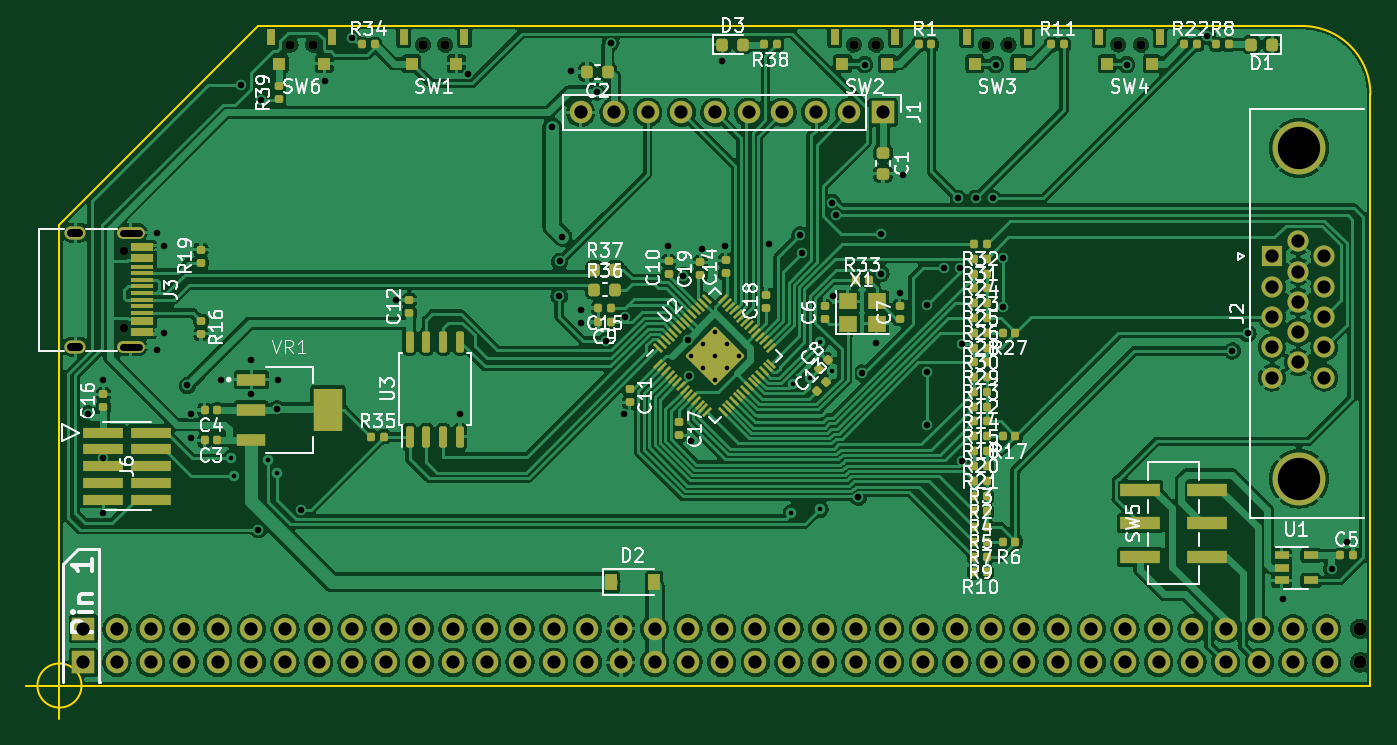
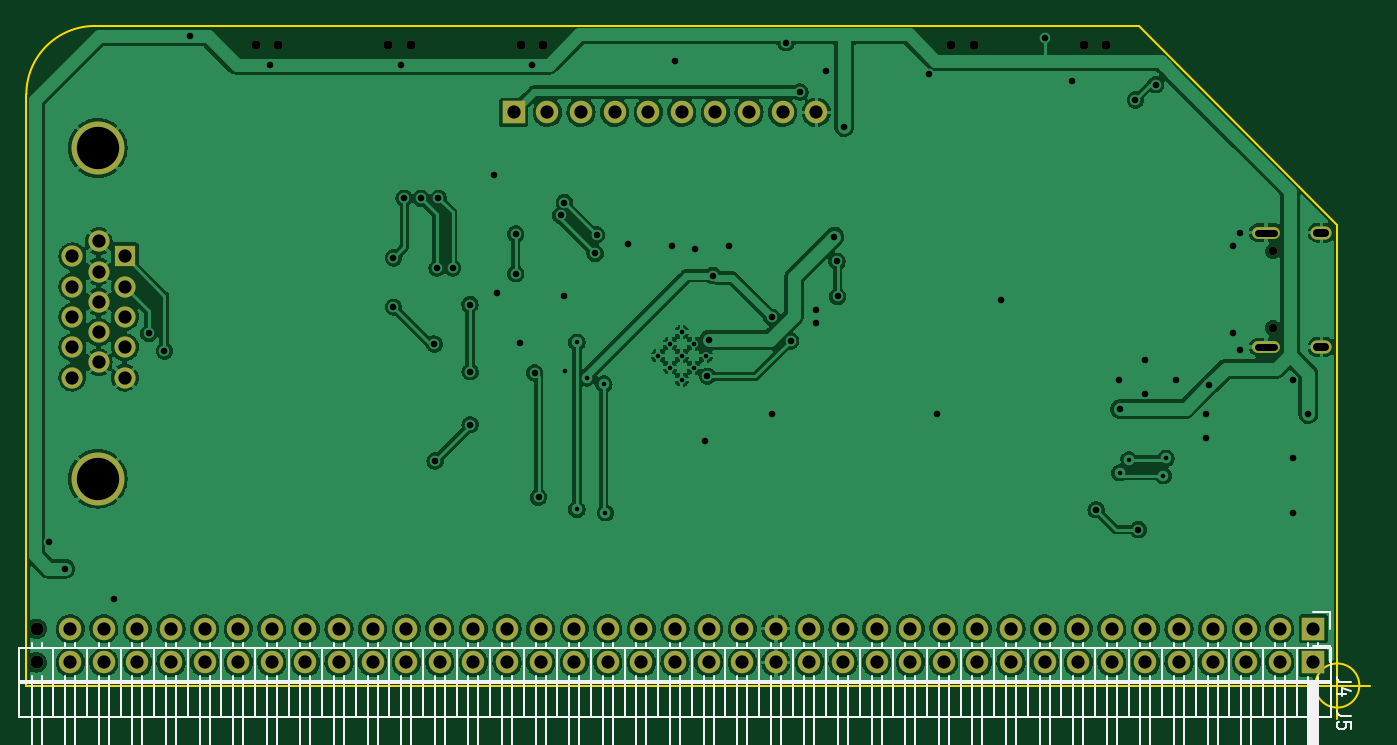
Circuit board: 10 layer files. Board 101.6 x 52.4 mm.
- bottom_copper: rc2014compat-pico-vga-CuBottom.gbl (398890 bytes)
- top_copper: rc2014compat-pico-vga-CuTop.gtl (564950 bytes)
- outline: rc2014compat-pico-vga-EdgeCuts.gm1 (1117 bytes)
- bottom_mask: rc2014compat-pico-vga-MaskBottom.gbs (4324 bytes)
- top_mask: rc2014compat-pico-vga-MaskTop.gts (15348 bytes)
- paste: rc2014compat-pico-vga-PasteBottom.gbp (762 bytes)
- paste: rc2014compat-pico-vga-PasteTop.gtp (11994 bytes)
- bottom_silk: rc2014compat-pico-vga-SilkBottom.gbo (27025 bytes)
- top_silk: rc2014compat-pico-vga-SilkTop.gto (73661 bytes)
- drill: rc2014compat-pico-vga.drl (4863 bytes)

=== bottom_copper: rc2014compat-pico-vga-CuBottom.gbl (398890 bytes, source omitted) ===
=== top_copper: rc2014compat-pico-vga-CuTop.gtl (564950 bytes, source omitted) ===
=== outline: rc2014compat-pico-vga-EdgeCuts.gm1 ===
G04 #@! TF.GenerationSoftware,KiCad,Pcbnew,6.0.7-f9a2dced07~116~ubuntu22.04.1*
G04 #@! TF.CreationDate,2022-09-25T15:05:21-07:00*
G04 #@! TF.ProjectId,rc2014compat-pico-vga,72633230-3134-4636-9f6d-7061742d7069,rev?*
G04 #@! TF.SameCoordinates,Original*
G04 #@! TF.FileFunction,Profile,NP*
%FSLAX46Y46*%
G04 Gerber Fmt 4.6, Leading zero omitted, Abs format (unit mm)*
G04 Created by KiCad (PCBNEW 6.0.7-f9a2dced07~116~ubuntu22.04.1) date 2022-09-25 15:05:21*
%MOMM*%
%LPD*%
G01*
G04 APERTURE LIST*
G04 #@! TA.AperFunction,Profile*
%ADD10C,0.150000*%
G04 #@! TD*
G04 APERTURE END LIST*
D10*
X153898600Y-118516400D02*
X153898600Y-153365200D01*
X253000000Y-108685000D02*
G75*
G03*
X247818400Y-103505000I-5180800J-800D01*
G01*
X253000000Y-108685000D02*
X253000000Y-153365200D01*
X153898600Y-153365200D02*
X253000000Y-153365200D01*
X168910000Y-103505000D02*
X153898600Y-118516400D01*
X247818400Y-103505000D02*
X168910000Y-103505000D01*
X155565266Y-153365200D02*
G75*
G03*
X155565266Y-153365200I-1666666J0D01*
G01*
X151398600Y-153365200D02*
X156398600Y-153365200D01*
X153898600Y-150865200D02*
X153898600Y-155865200D01*
M02*

=== bottom_mask: rc2014compat-pico-vga-MaskBottom.gbs ===
G04 #@! TF.GenerationSoftware,KiCad,Pcbnew,6.0.7-f9a2dced07~116~ubuntu22.04.1*
G04 #@! TF.CreationDate,2022-09-25T15:05:21-07:00*
G04 #@! TF.ProjectId,rc2014compat-pico-vga,72633230-3134-4636-9f6d-7061742d7069,rev?*
G04 #@! TF.SameCoordinates,Original*
G04 #@! TF.FileFunction,Soldermask,Bot*
G04 #@! TF.FilePolarity,Negative*
%FSLAX46Y46*%
G04 Gerber Fmt 4.6, Leading zero omitted, Abs format (unit mm)*
G04 Created by KiCad (PCBNEW 6.0.7-f9a2dced07~116~ubuntu22.04.1) date 2022-09-25 15:05:21*
%MOMM*%
%LPD*%
G01*
G04 APERTURE LIST*
%ADD10C,0.700000*%
%ADD11R,1.700000X1.700000*%
%ADD12O,1.700000X1.700000*%
%ADD13C,4.000000*%
%ADD14R,1.600000X1.600000*%
%ADD15C,1.600000*%
%ADD16C,0.650000*%
%ADD17O,1.600000X1.000000*%
%ADD18O,2.100000X0.900000*%
%ADD19C,1.000000*%
G04 APERTURE END LIST*
D10*
G04 #@! TO.C,SW1*
X181362000Y-104910000D03*
X183062000Y-104910000D03*
G04 #@! TD*
G04 #@! TO.C,SW4*
X233940000Y-104910000D03*
X235640000Y-104910000D03*
G04 #@! TD*
G04 #@! TO.C,SW6*
X171362000Y-104910000D03*
X173062000Y-104910000D03*
G04 #@! TD*
D11*
G04 #@! TO.C,J1*
X216149300Y-110032800D03*
D12*
X213609300Y-110032800D03*
X211069300Y-110032800D03*
X208529300Y-110032800D03*
X205989300Y-110032800D03*
X203449300Y-110032800D03*
X200909300Y-110032800D03*
X198369300Y-110032800D03*
X195829300Y-110032800D03*
X193289300Y-110032800D03*
G04 #@! TD*
D13*
G04 #@! TO.C,J2*
X247605669Y-112737000D03*
X247605669Y-137737000D03*
D14*
X245555669Y-120922000D03*
D15*
X245555669Y-123212000D03*
X245555669Y-125502000D03*
X245555669Y-127792000D03*
X245555669Y-130082000D03*
X247535669Y-119777000D03*
X247535669Y-122067000D03*
X247535669Y-124357000D03*
X247535669Y-126647000D03*
X247535669Y-128937000D03*
X249515669Y-120922000D03*
X249515669Y-123212000D03*
X249515669Y-125502000D03*
X249515669Y-127792000D03*
X249515669Y-130082000D03*
G04 #@! TD*
D10*
G04 #@! TO.C,SW2*
X215640000Y-104910000D03*
X213940000Y-104910000D03*
G04 #@! TD*
G04 #@! TO.C,SW3*
X223940000Y-104910000D03*
X225640000Y-104910000D03*
G04 #@! TD*
D16*
G04 #@! TO.C,J3*
X158782000Y-126334000D03*
X158782000Y-120554000D03*
D17*
X155102000Y-127764000D03*
D18*
X159282000Y-119124000D03*
X159282000Y-127764000D03*
D17*
X155102000Y-119124000D03*
G04 #@! TD*
D11*
G04 #@! TO.C,J5*
X155702000Y-151612600D03*
D12*
X158242000Y-151612600D03*
X160782000Y-151612600D03*
X163322000Y-151612600D03*
X165862000Y-151612600D03*
X168402000Y-151612600D03*
X170942000Y-151612600D03*
X173482000Y-151612600D03*
X176022000Y-151612600D03*
X178562000Y-151612600D03*
X181102000Y-151612600D03*
X183642000Y-151612600D03*
X186182000Y-151612600D03*
X188722000Y-151612600D03*
X191262000Y-151612600D03*
X193802000Y-151612600D03*
X196342000Y-151612600D03*
X198882000Y-151612600D03*
X201422000Y-151612600D03*
X203962000Y-151612600D03*
X206502000Y-151612600D03*
X209042000Y-151612600D03*
X211582000Y-151612600D03*
X214122000Y-151612600D03*
X216662000Y-151612600D03*
X219202000Y-151612600D03*
X221742000Y-151612600D03*
X224282000Y-151612600D03*
X226822000Y-151612600D03*
X229362000Y-151612600D03*
X231902000Y-151612600D03*
X234442000Y-151612600D03*
X236982000Y-151612600D03*
X239522000Y-151612600D03*
X242062000Y-151612600D03*
X244602000Y-151612600D03*
X247142000Y-151612600D03*
X249682000Y-151612600D03*
D19*
X252222000Y-151612600D03*
G04 #@! TD*
D11*
G04 #@! TO.C,J4*
X155702000Y-149072600D03*
D12*
X158242000Y-149072600D03*
X160782000Y-149072600D03*
X163322000Y-149072600D03*
X165862000Y-149072600D03*
X168402000Y-149072600D03*
X170942000Y-149072600D03*
X173482000Y-149072600D03*
X176022000Y-149072600D03*
X178562000Y-149072600D03*
X181102000Y-149072600D03*
X183642000Y-149072600D03*
X186182000Y-149072600D03*
X188722000Y-149072600D03*
X191262000Y-149072600D03*
X193802000Y-149072600D03*
X196342000Y-149072600D03*
X198882000Y-149072600D03*
X201422000Y-149072600D03*
X203962000Y-149072600D03*
X206502000Y-149072600D03*
X209042000Y-149072600D03*
X211582000Y-149072600D03*
X214122000Y-149072600D03*
X216662000Y-149072600D03*
X219202000Y-149072600D03*
X221742000Y-149072600D03*
X224282000Y-149072600D03*
X226822000Y-149072600D03*
X229362000Y-149072600D03*
X231902000Y-149072600D03*
X234442000Y-149072600D03*
X236982000Y-149072600D03*
X239522000Y-149072600D03*
X242062000Y-149072600D03*
X244602000Y-149072600D03*
X247142000Y-149072600D03*
X249682000Y-149072600D03*
D19*
X252222000Y-149072600D03*
G04 #@! TD*
M02*

=== top_mask: rc2014compat-pico-vga-MaskTop.gts (15348 bytes, source omitted) ===
=== paste: rc2014compat-pico-vga-PasteBottom.gbp ===
G04 #@! TF.GenerationSoftware,KiCad,Pcbnew,6.0.7-f9a2dced07~116~ubuntu22.04.1*
G04 #@! TF.CreationDate,2022-09-25T15:05:21-07:00*
G04 #@! TF.ProjectId,rc2014compat-pico-vga,72633230-3134-4636-9f6d-7061742d7069,rev?*
G04 #@! TF.SameCoordinates,Original*
G04 #@! TF.FileFunction,Paste,Bot*
G04 #@! TF.FilePolarity,Positive*
%FSLAX46Y46*%
G04 Gerber Fmt 4.6, Leading zero omitted, Abs format (unit mm)*
G04 Created by KiCad (PCBNEW 6.0.7-f9a2dced07~116~ubuntu22.04.1) date 2022-09-25 15:05:21*
%MOMM*%
%LPD*%
G01*
G04 APERTURE LIST*
%ADD10O,1.600000X1.000000*%
%ADD11O,2.100000X0.900000*%
G04 APERTURE END LIST*
D10*
G04 #@! TO.C,J3*
X155102000Y-127764000D03*
D11*
X159282000Y-119124000D03*
X159282000Y-127764000D03*
D10*
X155102000Y-119124000D03*
G04 #@! TD*
M02*

=== paste: rc2014compat-pico-vga-PasteTop.gtp (11994 bytes, source omitted) ===
=== bottom_silk: rc2014compat-pico-vga-SilkBottom.gbo (27025 bytes, source omitted) ===
=== top_silk: rc2014compat-pico-vga-SilkTop.gto (73661 bytes, source omitted) ===
=== drill: rc2014compat-pico-vga.drl ===
M48
; DRILL file {KiCad 6.0.7-f9a2dced07~116~ubuntu22.04.1} date Sun Sep 25 15:05:21 2022
; FORMAT={-:-/ absolute / metric / decimal}
; #@! TF.CreationDate,2022-09-25T15:05:21-07:00
; #@! TF.GenerationSoftware,Kicad,Pcbnew,6.0.7-f9a2dced07~116~ubuntu22.04.1
; #@! TF.FileFunction,MixedPlating,1,2
FMAT,2
METRIC
; #@! TA.AperFunction,Plated,PTH,ViaDrill
T1C0.350
; #@! TA.AperFunction,Plated,PTH,ComponentDrill
T2C0.350
; #@! TA.AperFunction,Plated,PTH,ViaDrill
T3C0.500
; #@! TA.AperFunction,Plated,PTH,ComponentDrill
T4C0.500
; #@! TA.AperFunction,Plated,PTH,ComponentDrill
T5C0.600
; #@! TA.AperFunction,Plated,PTH,ComponentDrill
T6C1.000
; #@! TA.AperFunction,Plated,PTH,ComponentDrill
T7C3.200
; #@! TA.AperFunction,NonPlated,NPTH,ComponentDrill
T8C0.650
; #@! TA.AperFunction,NonPlated,NPTH,ComponentDrill
T9C0.700
%
G90
G05
T1
X166.853Y-136.195
X167.056Y-137.49
X169.647Y-136.322
X170.346Y-137.283
X209.22Y-140.31
X209.347Y-130.581
X210.629Y-130.112
X211.379Y-127.432
X211.379Y-140.056
X212.268Y-129.591
T2
X201.646Y-128.435
X202.548Y-127.534
X202.548Y-129.337
X203.449Y-126.632
X203.449Y-128.435
X203.449Y-130.238
X204.351Y-127.534
X204.351Y-129.337
X205.252Y-128.435
T3
X156.083Y-132.842
X157.226Y-130.302
X157.226Y-136.144
X157.226Y-140.335
X161.29Y-119.126
X161.29Y-128.016
X161.798Y-120.142
X161.798Y-126.746
X163.576Y-130.683
X163.83Y-132.805
X163.83Y-134.62
X166.116Y-130.302
X167.64Y-107.95
X168.402Y-128.778
X168.402Y-131.318
X168.935Y-141.58
X169.164Y-109.093
X170.307Y-132.461
X170.434Y-130.302
X172.132Y-140.074
X173.99Y-107.696
X176.022Y-104.394
X179.324Y-124.206
X184.15Y-132.842
X184.78Y-107.15
X191.16Y-111.15
X191.668Y-123.952
X191.719Y-121.31
X191.922Y-119.431
X192.532Y-106.934
X193.294Y-124.968
X193.294Y-125.984
X194.513Y-108.509
X195.217Y-127.315
X195.58Y-104.775
X196.596Y-132.842
X196.637Y-125.537
X199.898Y-120.142
X201.066Y-122.377
X201.397Y-127.229
X201.515Y-129.982
X201.676Y-134.874
X202.438Y-120.396
X203.962Y-106.172
X204.216Y-120.142
X207.518Y-120.015
X209.88Y-119.286
X210.007Y-120.701
X212.332Y-116.853
X212.344Y-123.952
X212.59Y-117.824
X214.274Y-139.141
X214.578Y-129.743
X214.757Y-106.426
X215.646Y-127.508
X216.002Y-119.228
X216.002Y-122.225
X217.424Y-123.698
X217.678Y-114.808
X219.456Y-129.642
X219.456Y-133.655
X219.464Y-124.569
X220.777Y-121.818
X221.844Y-116.535
X221.945Y-121.818
X222.098Y-136.398
X222.148Y-127.559
X223.164Y-116.535
X224.434Y-116.535
X224.663Y-106.426
X225.247Y-121.056
X225.247Y-124.765
X234.569Y-106.426
X240.665Y-104.267
X242.57Y-128.067
X243.738Y-126.746
X246.38Y-146.812
X250.063Y-144.526
X251.249Y-142.551
T6
X155.702Y-149.073
X155.702Y-151.613
X158.242Y-149.073
X158.242Y-151.613
X160.782Y-149.073
X160.782Y-151.613
X163.322Y-149.073
X163.322Y-151.613
X165.862Y-149.073
X165.862Y-151.613
X168.402Y-149.073
X168.402Y-151.613
X170.942Y-149.073
X170.942Y-151.613
X173.482Y-149.073
X173.482Y-151.613
X176.022Y-149.073
X176.022Y-151.613
X178.562Y-149.073
X178.562Y-151.613
X181.102Y-149.073
X181.102Y-151.613
X183.642Y-149.073
X183.642Y-151.613
X186.182Y-149.073
X186.182Y-151.613
X188.722Y-149.073
X188.722Y-151.613
X191.262Y-149.073
X191.262Y-151.613
X193.289Y-110.033
X193.802Y-149.073
X193.802Y-151.613
X195.829Y-110.033
X196.342Y-149.073
X196.342Y-151.613
X198.369Y-110.033
X198.882Y-149.073
X198.882Y-151.613
X200.909Y-110.033
X201.422Y-149.073
X201.422Y-151.613
X203.449Y-110.033
X203.962Y-149.073
X203.962Y-151.613
X205.989Y-110.033
X206.502Y-149.073
X206.502Y-151.613
X208.529Y-110.033
X209.042Y-149.073
X209.042Y-151.613
X211.069Y-110.033
X211.582Y-149.073
X211.582Y-151.613
X213.609Y-110.033
X214.122Y-149.073
X214.122Y-151.613
X216.149Y-110.033
X216.662Y-149.073
X216.662Y-151.613
X219.202Y-149.073
X219.202Y-151.613
X221.742Y-149.073
X221.742Y-151.613
X224.282Y-149.073
X224.282Y-151.613
X226.822Y-149.073
X226.822Y-151.613
X229.362Y-149.073
X229.362Y-151.613
X231.902Y-149.073
X231.902Y-151.613
X234.442Y-149.073
X234.442Y-151.613
X236.982Y-149.073
X236.982Y-151.613
X239.522Y-149.073
X239.522Y-151.613
X242.062Y-149.073
X242.062Y-151.613
X244.602Y-149.073
X244.602Y-151.613
X245.556Y-120.922
X245.556Y-123.212
X245.556Y-125.502
X245.556Y-127.792
X245.556Y-130.082
X247.142Y-149.073
X247.142Y-151.613
X247.536Y-119.777
X247.536Y-122.067
X247.536Y-124.357
X247.536Y-126.647
X247.536Y-128.937
X249.516Y-120.922
X249.516Y-123.212
X249.516Y-125.502
X249.516Y-127.792
X249.516Y-130.082
X249.682Y-149.073
X249.682Y-151.613
X252.222Y-149.073
X252.222Y-151.613
T7
X247.606Y-112.737
X247.606Y-137.737
T8
X158.782Y-120.554
X158.782Y-126.334
T9
X171.362Y-104.91
X173.062Y-104.91
X181.362Y-104.91
X183.062Y-104.91
X213.94Y-104.91
X215.64Y-104.91
X223.94Y-104.91
X225.64Y-104.91
X233.94Y-104.91
X235.64Y-104.91
T4
X159.882Y-119.124G85X158.682Y-119.124
G05
X159.882Y-127.764G85X158.682Y-127.764
G05
T5
X155.402Y-119.124G85X154.802Y-119.124
G05
X155.402Y-127.764G85X154.802Y-127.764
G05
T0
M30
